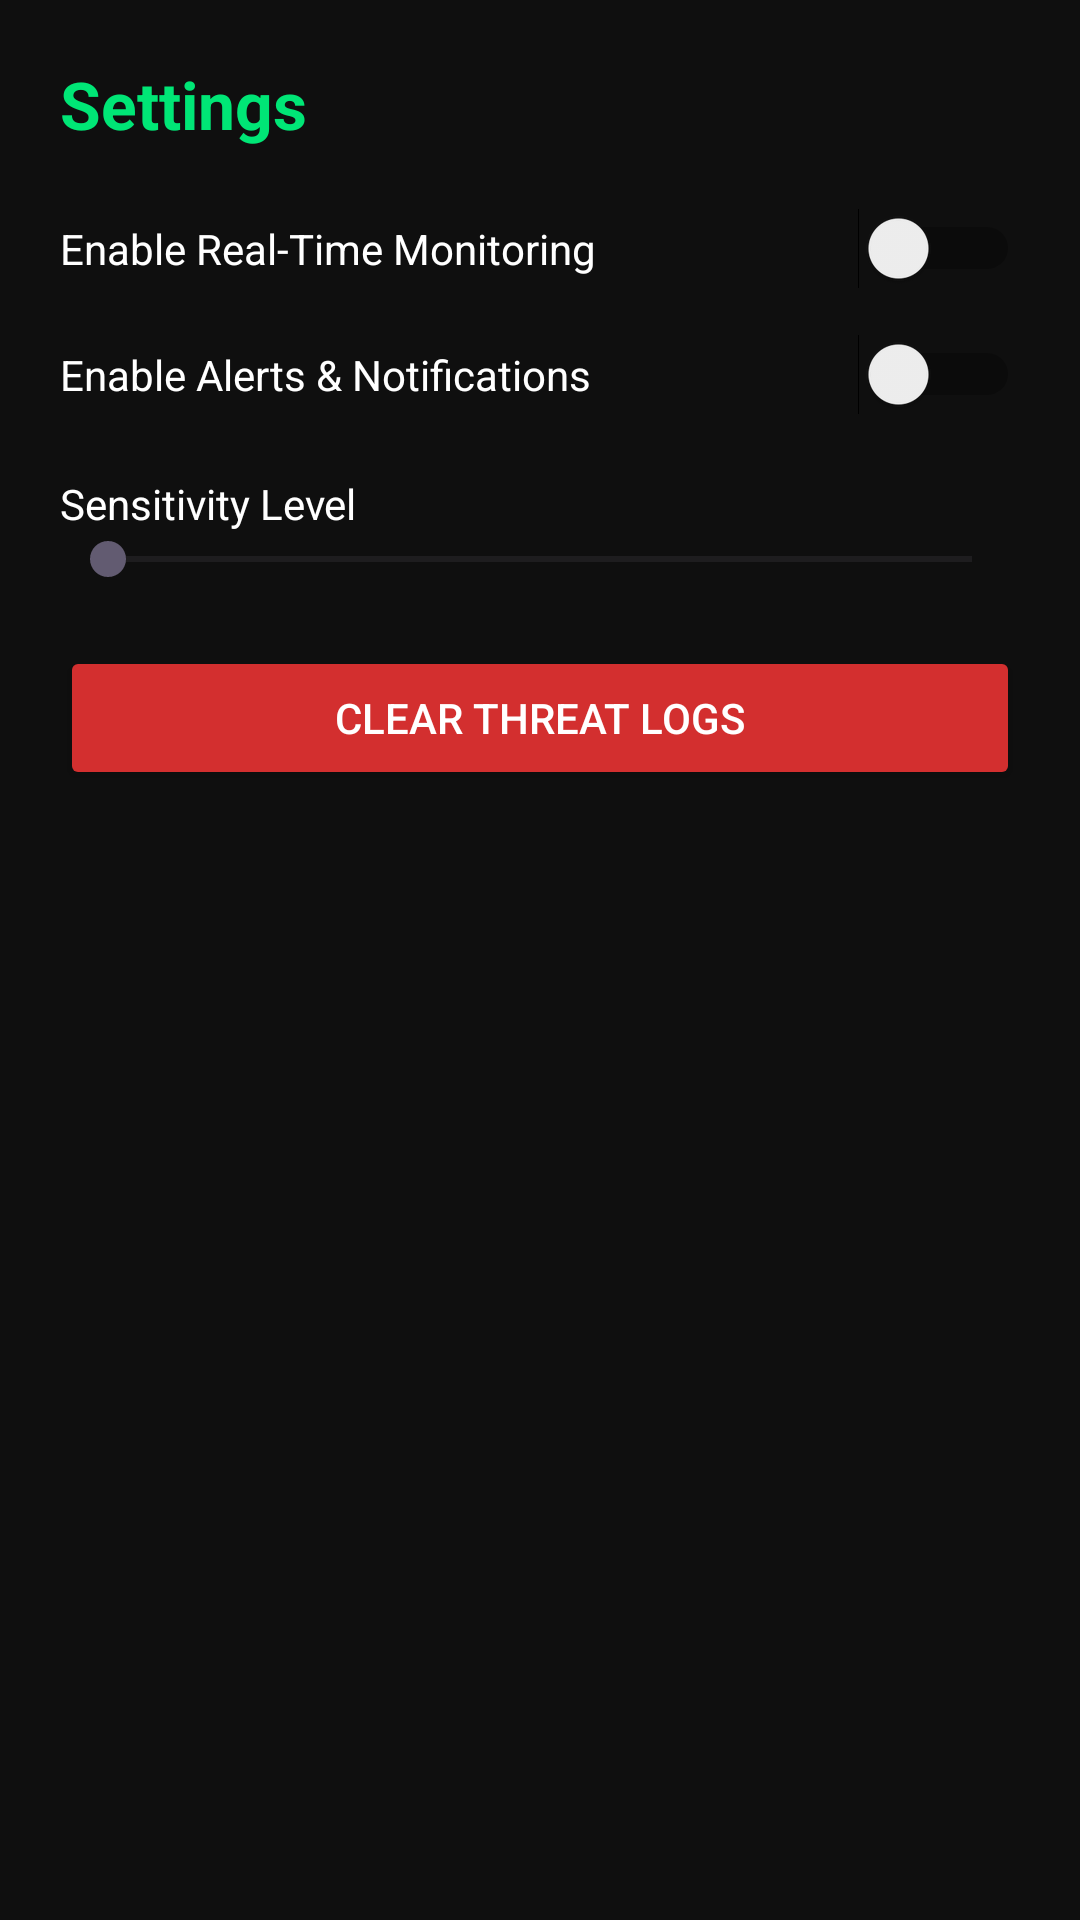

The Android layout XML behind this screen, and the referenced resources:
<!-- AndroidManifest.xml: application theme Theme.Material3.DayNight.NoActionBar -->
<!-- res/layout/fragment_settings.xml -->
<?xml version="1.0" encoding="utf-8"?>
<ScrollView
    xmlns:android="http://schemas.android.com/apk/res/android"
    android:layout_width="match_parent"
    android:layout_height="match_parent"
    android:background="#0F0F0F">

    <LinearLayout
        android:layout_width="match_parent"
        android:layout_height="wrap_content"
        android:orientation="vertical"
        android:padding="20dp">

        <TextView
            android:layout_width="wrap_content"
            android:layout_height="wrap_content"
            android:text="Settings"
            android:textColor="#00E676"
            android:textSize="22sp"
            android:textStyle="bold"/>

        <Switch
            android:id="@+id/switchMonitoring"
            android:layout_width="match_parent"
            android:layout_height="wrap_content"
            android:text="Enable Real-Time Monitoring"
            android:textColor="#FFFFFF"
            android:layout_marginTop="20dp"/>

        <Switch
            android:id="@+id/switchNotifications"
            android:layout_width="match_parent"
            android:layout_height="wrap_content"
            android:text="Enable Alerts &amp; Notifications"
            android:textColor="#FFFFFF"
            android:layout_marginTop="15dp"/>

        <TextView
            android:layout_width="wrap_content"
            android:layout_height="wrap_content"
            android:text="Sensitivity Level"
            android:textColor="#FFFFFF"
            android:layout_marginTop="20dp"/>

        <SeekBar
            android:id="@+id/sensitivitySeek"
            android:layout_width="match_parent"
            android:layout_height="wrap_content"/>

        <Button
            android:layout_width="match_parent"
            android:layout_height="wrap_content"
            android:text="Clear Threat Logs"
            android:layout_marginTop="20dp"
            android:backgroundTint="#D32F2F"
            android:textColor="#FFFFFF"/>

    </LinearLayout>

</ScrollView>
<!-- resources referenced by this layout -->
<resources>

</resources>
